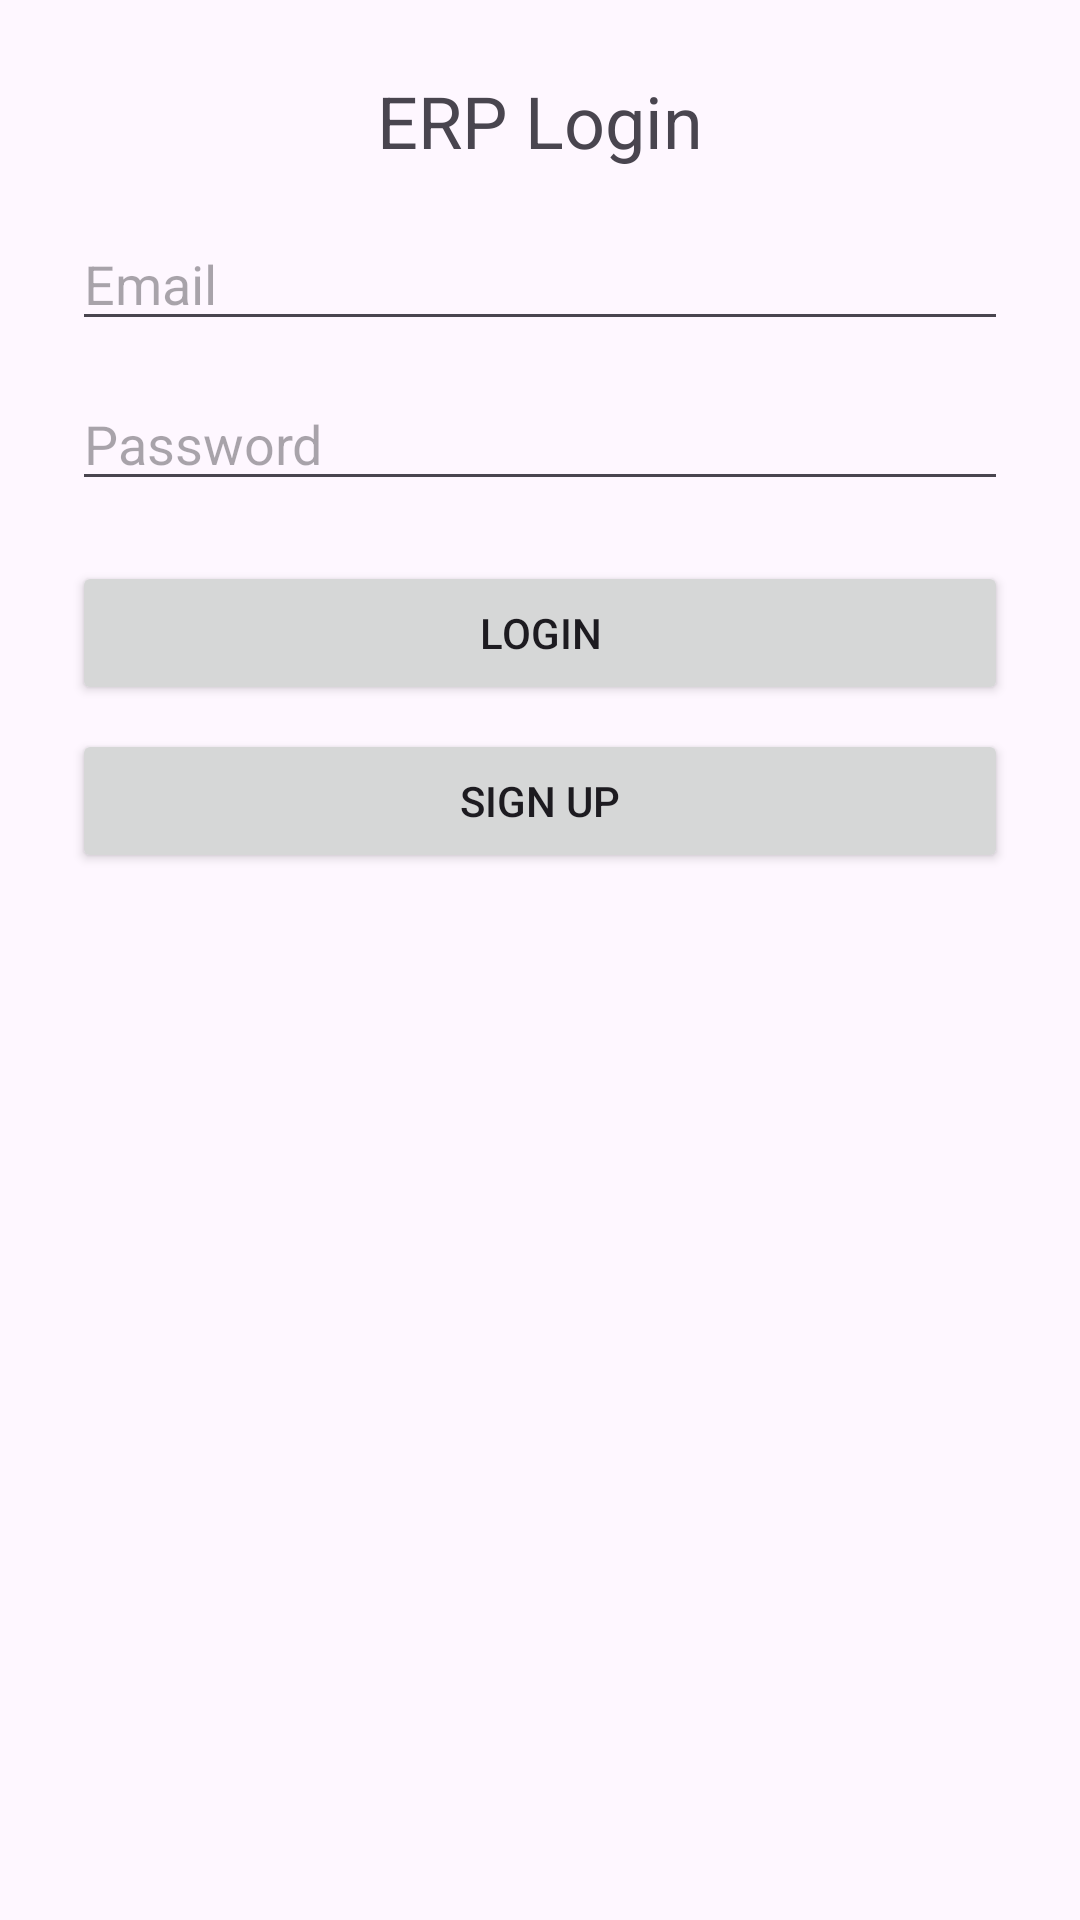

The Android layout XML behind this screen, and the referenced resources:
<!-- AndroidManifest.xml: application theme Theme.CampusSync -->
<!-- res/layout/login.xml -->
<?xml version="1.0" encoding="utf-8"?>

<LinearLayout xmlns:android="http://schemas.android.com/apk/res/android"
    android:id="@+id/login_root"
    android:layout_width="match_parent"
    android:layout_height="match_parent"
    android:orientation="vertical"
    android:padding="24dp">

    <TextView
        android:id="@+id/title"
        android:layout_width="wrap_content"
        android:layout_height="wrap_content"
        android:text="ERP Login"
        android:textSize="24sp"
        android:layout_gravity="center_horizontal"
        android:paddingBottom="16dp"/>

    <EditText
        android:id="@+id/email"
        android:layout_width="match_parent"
        android:layout_height="wrap_content"
        android:hint="Email"
        android:inputType="textEmailAddress"
        android:autofillHints="emailAddress"
        android:importantForAutofill="yes"/>

    <EditText
        android:id="@+id/pass"
        android:layout_width="match_parent"
        android:layout_height="wrap_content"
        android:hint="Password"
        android:inputType="textPassword"
        android:layout_marginTop="12dp"/>

    <Button
        android:id="@+id/login"
        android:layout_width="match_parent"
        android:layout_height="wrap_content"
        android:text="Login"
        android:layout_marginTop="20dp"/>

    <Button
        android:id="@+id/signup"
        android:layout_width="match_parent"
        android:layout_height="wrap_content"
        android:text="Sign up"
        android:layout_marginTop="8dp"/>
</LinearLayout>
<!-- resources referenced by this layout -->
<resources>
  <style name="Theme.CampusSync" parent="Base.Theme.CampusSync" />
  <style name="Base.Theme.CampusSync" parent="Theme.Material3.DayNight.NoActionBar">
          
          "Theme.MaterialComponents.DayNight.NoActionBar"&gt;
          
          <item name="colorPrimary">#2196F3</item>
          <item name="colorPrimaryVariant">#1976D2</item>
          <item name="colorOnPrimary">#FFFFFF</item>
          
      </style>
</resources>
